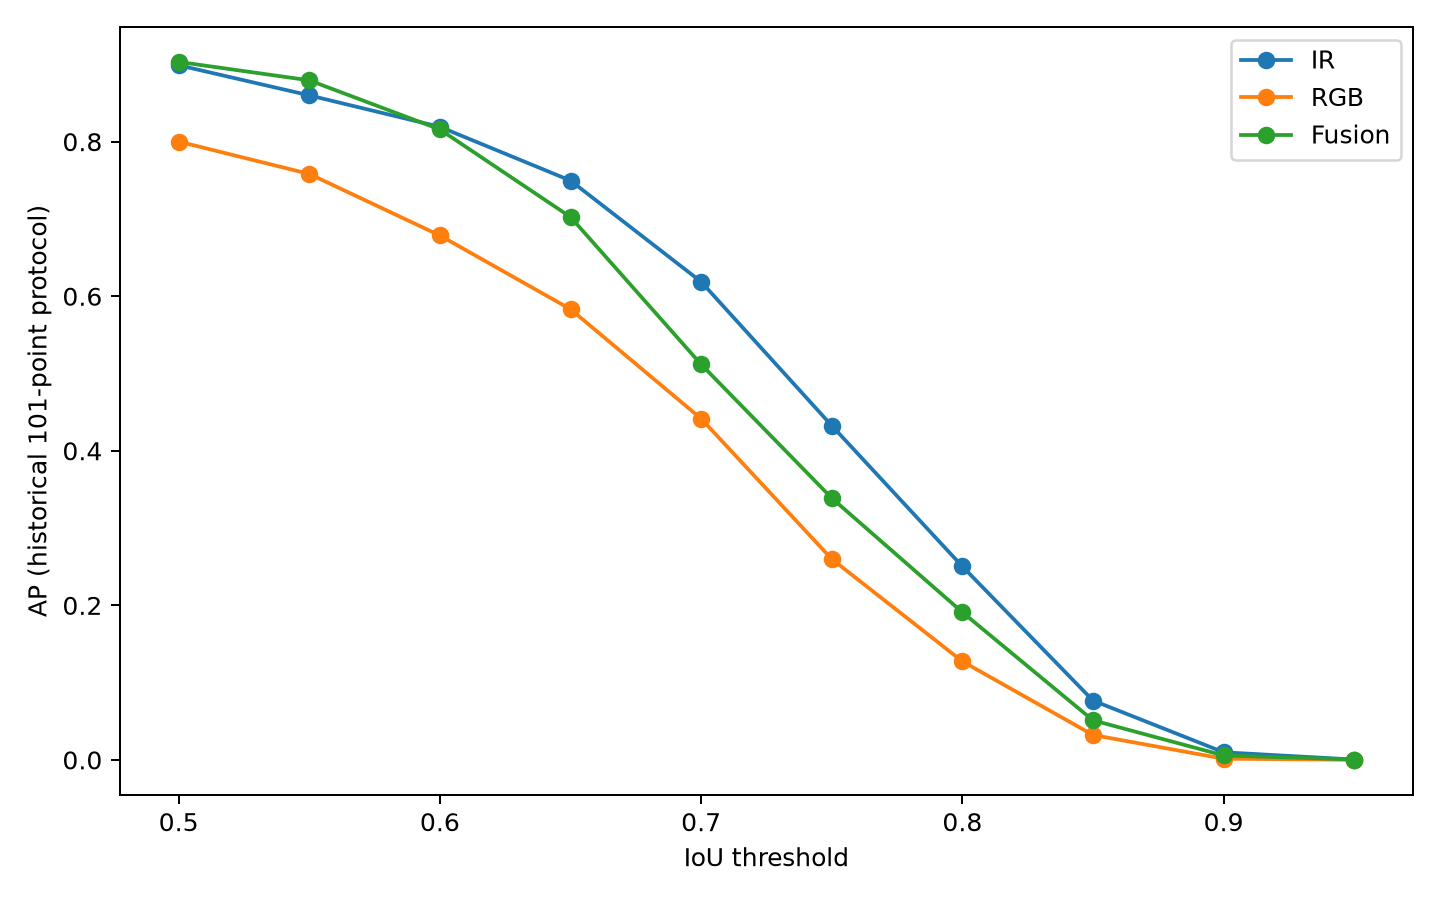

Source data for this figure (header and first rows):
model, IoU_threshold, AP
IR, 0.5, 0.8989
IR, 0.55, 0.8599
IR, 0.6, 0.8192
IR, 0.65, 0.7496
IR, 0.7, 0.6187
IR, 0.75, 0.4325
IR, 0.8, 0.2503
IR, 0.85, 0.0768
IR, 0.9, 0.009875
IR, 0.95, 0.00045
RGB, 0.5, 0.8001
RGB, 0.55, 0.7582
RGB, 0.6, 0.6786
RGB, 0.65, 0.5832
RGB, 0.7, 0.4415
RGB, 0.75, 0.2599
RGB, 0.8, 0.1275
RGB, 0.85, 0.03224
RGB, 0.9, 0.001553
RGB, 0.95, 0.000132
Fusion, 0.5, 0.9032
Fusion, 0.55, 0.8794
Fusion, 0.6, 0.8158
Fusion, 0.65, 0.7025
Fusion, 0.7, 0.5118
Fusion, 0.75, 0.3388
Fusion, 0.8, 0.1911
Fusion, 0.85, 0.05124
Fusion, 0.9, 0.005762
Fusion, 0.95, 0.0004715
